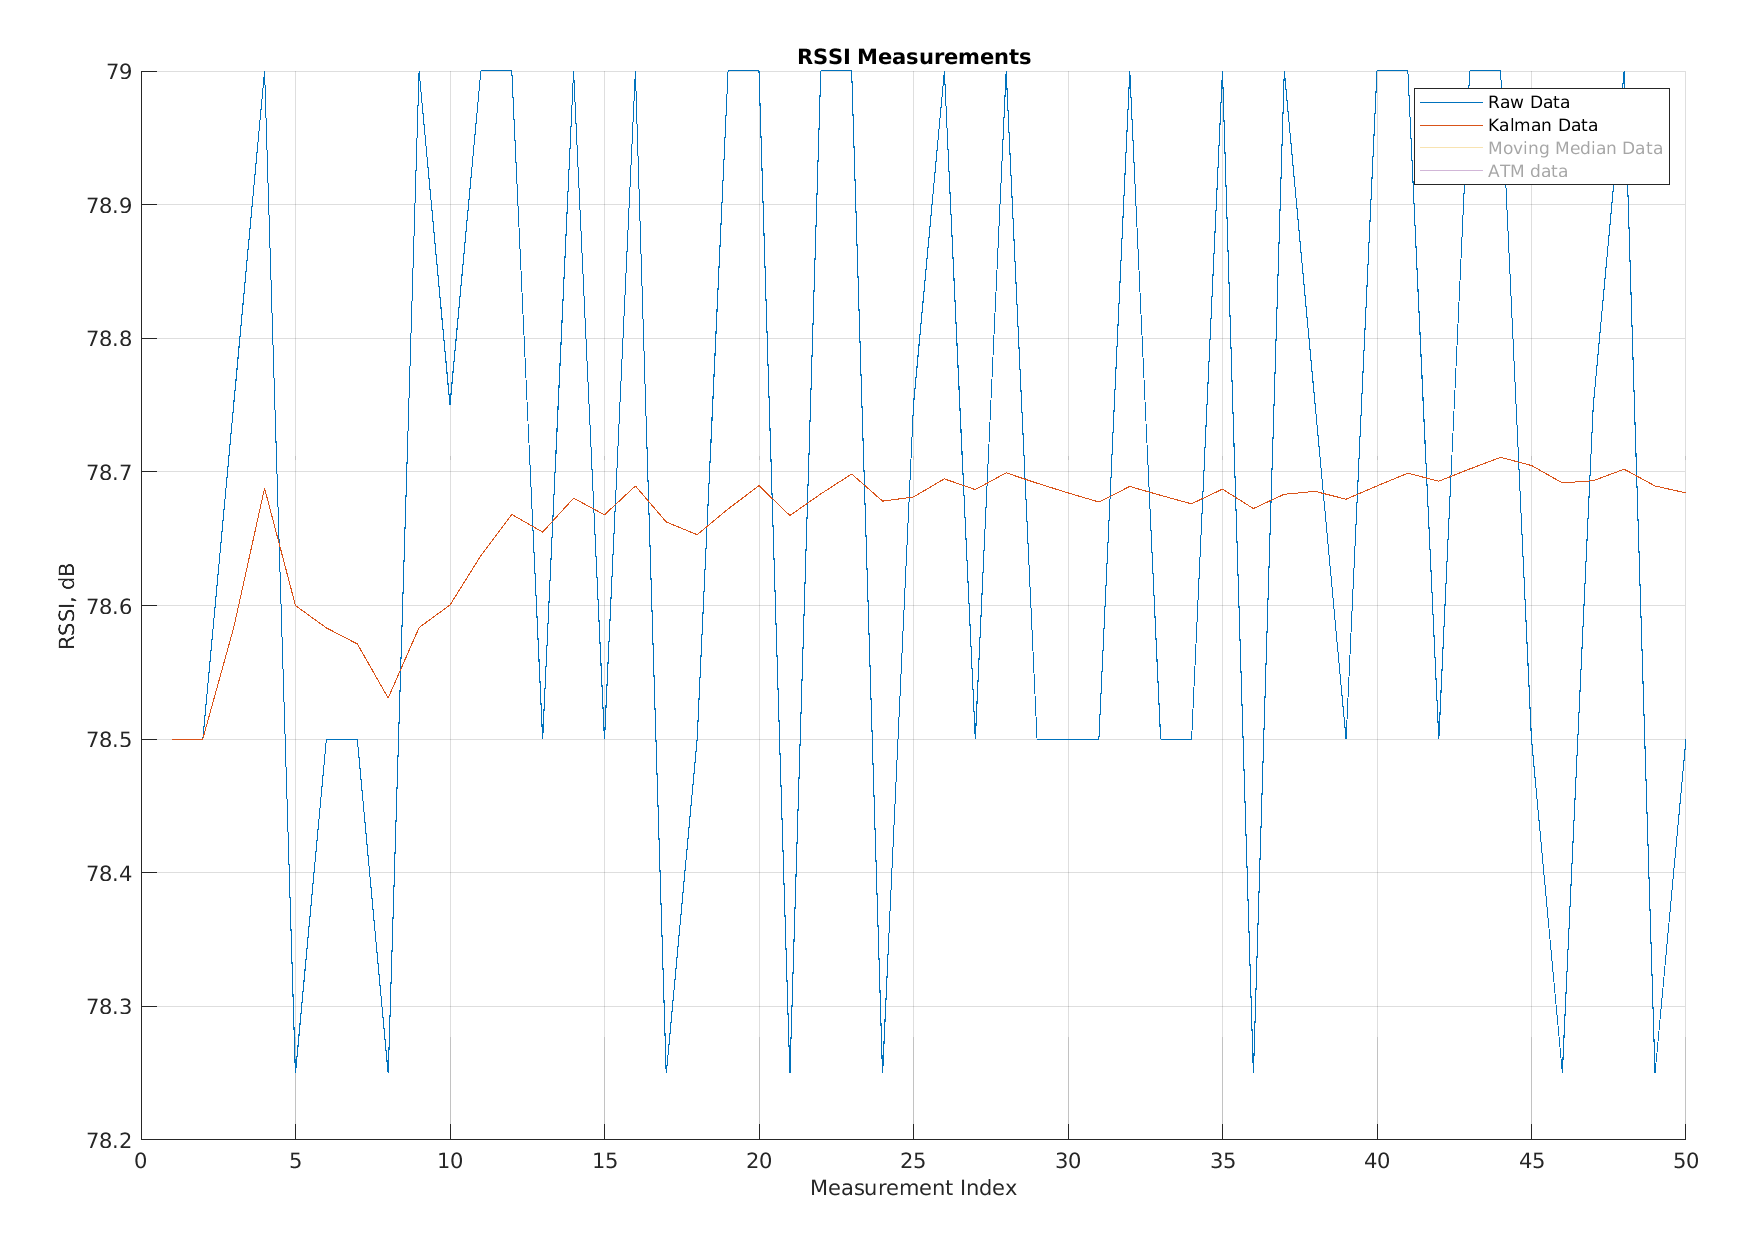

Source data for this figure (header and first rows):
Raw Data, Kalman Data, Moving Average Data, app.FilteredATM
78.5, 78.5, 78.5, 78.56
78.5, 78.5, 78.5, 78.55
78.75, 78.58, 78.62, 78.5
79, 78.69, 78.5, 78.57
78.25, 78.6, 78.62, 78.58
78.5, 78.58, 78.5, 78.64
78.5, 78.57, 78.62, 78.71
78.25, 78.53, 78.5, 78.71
79, 78.58, 78.5, 78.75
78.75, 78.6, 78.5, 78.68
79, 78.64, 78.62, 78.75
79, 78.67, 78.62, 78.75
78.5, 78.65, 78.75, 78.75
79, 78.68, 78.88, 78.82
78.5, 78.67, 78.62, 78.82
79, 78.69, 78.75, 78.79
78.25, 78.66, 78.88, 78.79
78.5, 78.65, 78.88, 78.79
79, 78.67, 79, 78.75
79, 78.69, 78.88, 78.71
78.25, 78.67, 78.88, 78.79
79, 78.68, 78.62, 78.71
79, 78.7, 78.62, 78.82
78.25, 78.68, 78.62, 78.82
78.75, 78.68, 78.5, 78.75
79, 78.69, 78.62, 78.68
78.5, 78.69, 78.5, 78.75
79, 78.7, 78.62, 78.68
78.5, 78.69, 78.75, 78.61
78.5, 78.68, 78.62, 78.68
78.5, 78.68, 78.62, 78.64
79, 78.69, 78.75, 78.64
78.5, 78.68, 78.62, 78.68
78.5, 78.68, 78.62, 78.61
79, 78.69, 78.75, 78.68
78.25, 78.67, 78.62, 78.75
79, 78.68, 78.5, 78.75
78.75, 78.69, 78.62, 78.75
78.5, 78.68, 78.62, 78.82
79, 78.69, 78.62, 78.82
79, 78.7, 78.62, 78.75
78.5, 78.69, 78.75, 78.79
79, 78.7, 78.62, 78.79
79, 78.71, 78.75, 78.75
78.5, 78.7, 78.75, 78.75
78.25, 78.69, 78.75, 78.71
78.75, 78.69, 78.75, 78.64
79, 78.7, 78.75, 78.67
78.25, 78.69, 78.62, 78.6
78.5, 78.68, 78.75, 78.5
